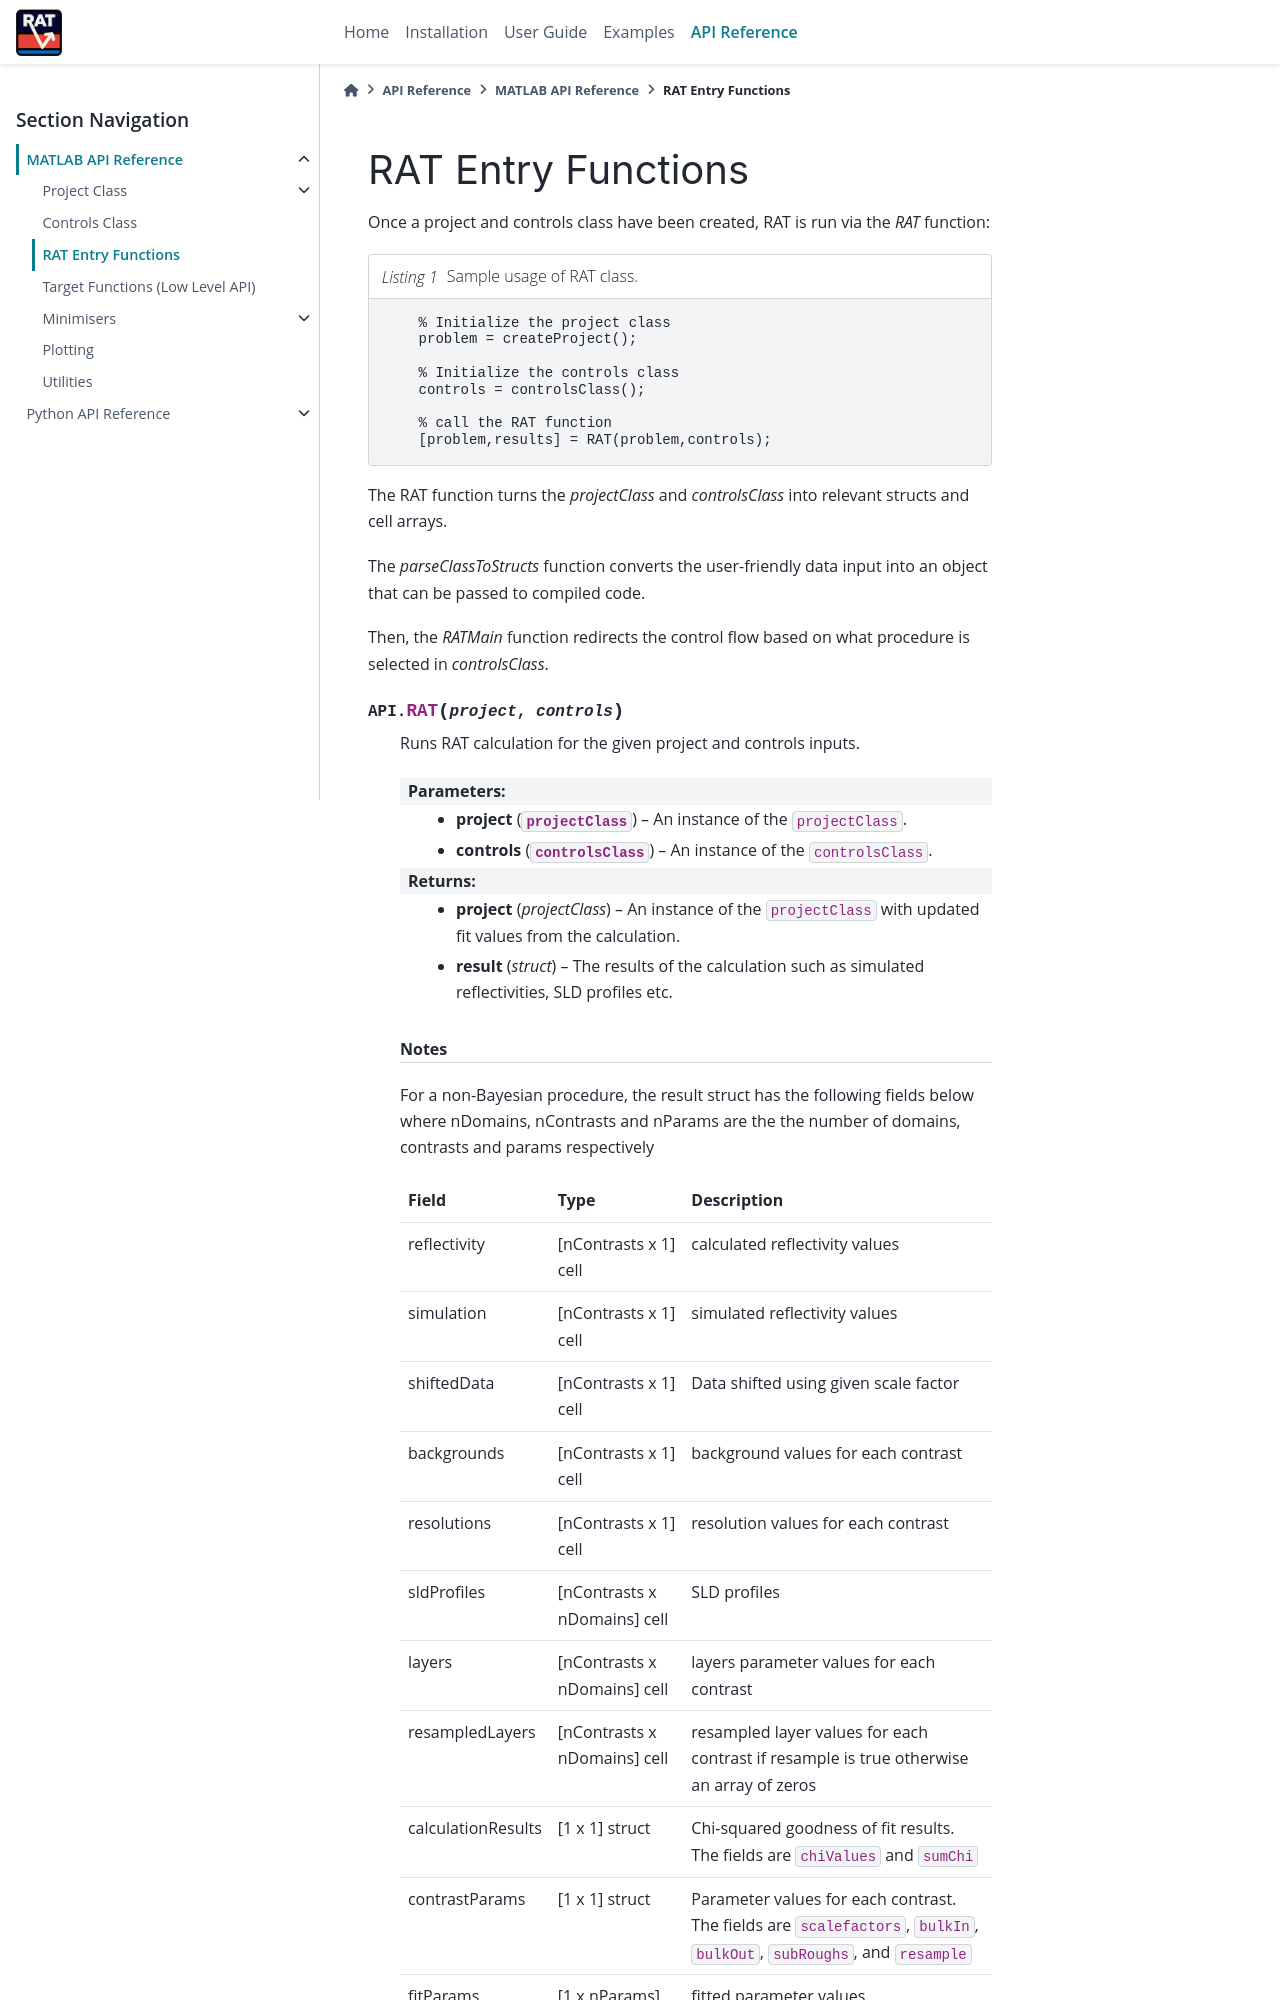

repository: RascalSoftware/RAT-Docs · page: dev/reference/matlab/entryFunctions.html · generator: sphinx

===================
RAT Entry Functions
===================
Once a project and controls class have been created, RAT is run via the `RAT` function:

.. code-block:: MATLAB
    :caption: Sample usage of RAT class.

        % Initialize the project class
        problem = createProject();

        % Initialize the controls class
        controls = controlsClass();

        % call the RAT function
        [problem,results] = RAT(problem,controls);
